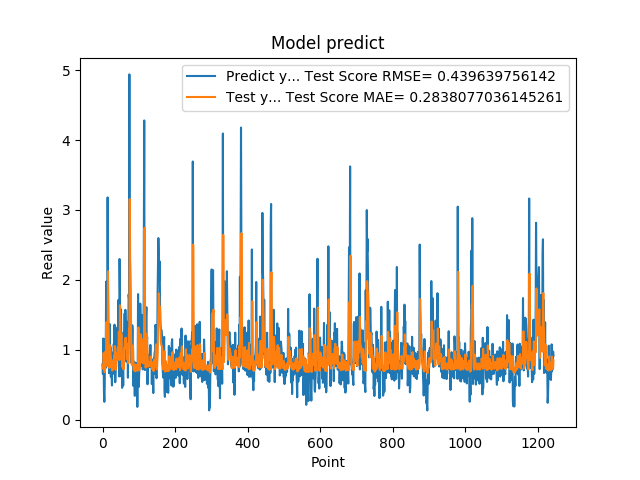

The table this chart was drawn from, first rows:
7.932850122450000319e-01, 7.718665026161904974e-01
6.538396477699999210e-01, 7.672278739900835198e-01
1.160789966579999888e+00, 7.255275765409540112e-01
8.085789680480000019e-01, 9.535471932218645419e-01
3.743770122530000188e-01, 8.479111294117457343e-01
2.556999921800000020e-01, 7.140250690555871582e-01
4.893150031570000502e-01, 6.802752233287334693e-01
1.151844024660000132e+00, 7.434252547815042300e-01
7.372779846189999597e-01, 9.740034736701302931e-01
1.088750958439999916e+00, 8.279404726755136279e-01
1.975852966309999958e+00, 9.075859750950205918e-01
8.547700047490001118e-01, 1.398450019883211715e+00
7.977370023729999371e-01, 1.102778865844501910e+00
1.052428960799999924e+00, 7.662013399666395275e-01
3.179450988770000208e+00, 8.869762762119974830e-01
1.797067999840000541e+00, 2.123492689402024070e+00
1.056702017779999947e+00, 1.679064388748305214e+00
8.751260042189999977e-01, 1.093681640928078957e+00
6.645399928090000019e-01, 8.412677209431034253e-01
7.571684122089999969e-01, 7.396875769614650320e-01
1.368484020229999931e+00, 7.525370011823515615e-01
9.052469730380000579e-01, 1.062491114546418203e+00
1.032060980800000083e+00, 9.320307658457249733e-01
6.141330003739999821e-01, 8.821998076086644547e-01
9.733130335809999645e-01, 7.722784226664126672e-01
6.452289819719999597e-01, 8.570612279523358579e-01
4.894390106200000035e-01, 7.607094832259511108e-01
8.408679962160000576e-01, 7.042333895313575010e-01
7.771940231319999226e-01, 8.168004872766080338e-01
6.755350232119999854e-01, 7.550260560634715068e-01
6.592059731480000018e-01, 7.265347653394631511e-01
1.084153056139999904e+00, 7.267549612347548038e-01
9.314100146290000826e-01, 9.107244934984874973e-01
1.359479665760000122e+00, 8.680250988666604606e-01
7.633988261220000515e-01, 1.054209370575365678e+00
5.357339978220000409e-01, 8.947286569217445251e-01
6.781889796259998882e-01, 7.133112662523775072e-01
7.839810252189999273e-01, 7.484670506364909937e-01
1.169367671010000054e+00, 7.599349086905663464e-01
1.015287995340000027e+00, 9.500621371464039733e-01
9.259430170060000131e-01, 9.186990480242475110e-01
1.319244027140000108e+00, 8.510614906718133588e-01
9.717460274700000511e-01, 1.032356212981263344e+00
1.176299691200000108e+00, 9.389444961349857621e-01
1.714609026910000056e+00, 9.603310834931659823e-01
1.307337045669999975e+00, 1.254739259285856612e+00
6.186890006069999393e-01, 1.150577686932091837e+00
2.298435926440000276e+00, 8.542775304895836586e-01
1.808241009709999680e+00, 1.638006628175191715e+00
8.794149756429999742e-01, 1.467108341156166507e+00
1.570945024490000064e+00, 1.055267309682141885e+00
1.578516006470000121e+00, 1.172197105846496390e+00
6.200309991839999535e-01, 1.230894823586609732e+00
9.928810000419999726e-01, 9.405528168007670775e-01
4.551869928839999968e-01, 8.664067949995031270e-01
1.017398953439999865e+00, 7.511036087546313356e-01
8.378469943999999892e-01, 9.090731022197066080e-01
4.884769916529999589e-01, 8.189358264846891000e-01
1.246340990070000210e+00, 7.201335435915241501e-01
1.209630966189999990e+00, 1.027278045143209306e+00
1.252451062200000020e+00, 1.013633898109691955e+00
... 1,184 more rows
